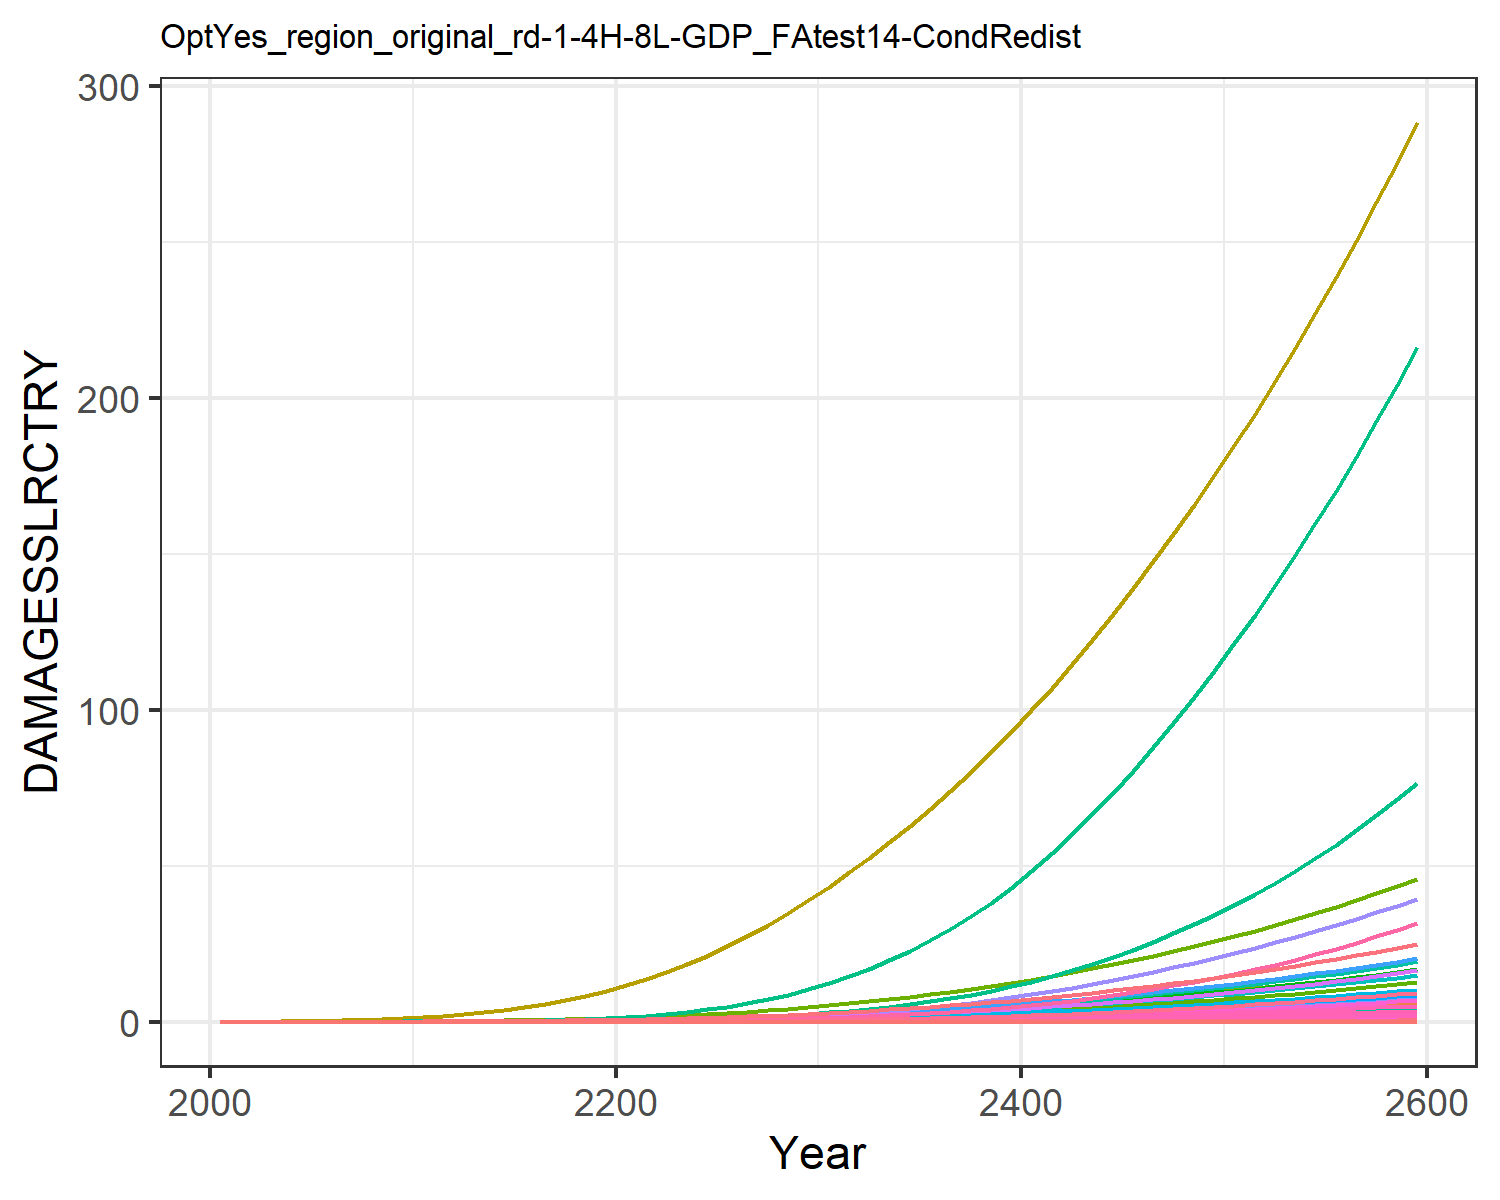

Values plotted in this chart, from the file beside it:
0.0, 0.0, 0.0, 0.0, 0.0, 0.0, 0.0, 0.0, 0.0, 0.0, 0.0, 0.0, 0.0, 0.0, 0.0, 0.0, 0.0, 0.0, 0.0, 0.0, 0.0, 0.0, 0.0, 0.0
0.0, 5.244586568248408e-5, 2.5533763724368427e-6, 0.0001801, 8.418814047693964e-7, 0.0, 0.001628, 0.0, 0.0, 0.0, 2.6676903891804185e-5, 3.014048255602565e-6, 0.0, 4.869973041510708e-6, 0.0, 1.0716833204830023e-5, 5.527850458731378e-10, 9.915960880164785e-8, 0.0, 5.650251551739838e-11, 0.0, 1.0361368243487714e-5, 1.806327198162545e-10, 5.043813759404849e-9
0.0, 0.0001294, 4.588750245014145e-6, 0.0003681, 1.9290384892694563e-6, 0.0, 0.002672, 0.0, 0.0, 0.0, 4.2565807714451946e-5, 7.4357850984474544e-6, 0.0, 1.2768312066173367e-5, 0.0, 2.190143799210766e-5, 1.2666197682248985e-9, 1.7820274523407464e-7, 0.0, 1.2946660486397327e-10, 0.0, 2.3741441526026957e-5, 4.1389139488408745e-10, 1.3224095397407464e-8
0.0, 0.0003088, 8.29927091099853e-6, 0.0007271, 4.557368239508073e-6, 0.0, 0.004359, 0.0, 0.0, 0.0, 6.862913810925024e-5, 1.774848257939147e-5, 0.0, 3.524468452058278e-5, 0.0, 4.3256518751208385e-5, 2.992398925864516e-9, 3.2229970706908207e-7, 0.0, 3.058658478646849e-10, 0.0, 5.608933786066086e-5, 9.778215977249763e-10, 3.650279441293446e-8
0.0, 0.0006569, 1.3811767449911145e-5, 0.0013, 9.484665428697984e-6, 0.0, 0.006566, 0.0, 0.0, 0.0, 0.0001033, 3.775160537631087e-5, 0.0, 8.463801830465481e-5, 0.0, 7.735261620209155e-5, 6.227695711524011e-9, 5.363758637295836e-7, 0.0, 6.365593212135772e-10, 0.0, 0.0001167, 2.0350145557641814e-9, 8.765929454947246e-8
0.0, 0.001234, 2.1510880353436494e-5, 0.002121, 1.7780681346991725e-5, 0.0, 0.009261, 0.0, 0.0, 0.0, 0.000147, 7.094598498310847e-5, 0.0, 0.0001793, 0.0, 0.0001262, 1.1674916084819267e-8, 8.353686138288156e-7, 0.0, 1.1933429317084216e-9, 0.0, 0.0002188, 3.814994384836199e-9, 1.857046426871235e-7
0.0, 0.002102, 3.1872683159096956e-5, 0.003244, 3.0953041666224344e-5, 0.0, 0.01244, 0.0, 0.0, 0.0, 0.0002001, 0.0001208, 0.0, 0.0003453, 0.0, 0.000193, 2.032397729709181e-8, 1.2377661310066413e-6, 0.0, 2.0774003406519897e-9, 0.0, 0.000381, 6.641234823671448e-9, 3.5758655637687674e-7
0.0, 0.003398, 4.540226828638708e-5, 0.004781, 5.1128846031256244e-5, 0.0, 0.0162, 0.0, 0.0, 0.0, 0.000264, 0.0001953, 0.0, 0.0006243, 0.0, 0.0002844, 3.357154741595736e-8, 1.7631835285171863e-6, 0.0, 3.4314909438569233e-9, 0.0, 0.0006293, 1.0970122950063346e-8, 6.465905657568379e-7
0.0, 0.005287, 6.255970932949828e-5, 0.006849, 8.09006547925864e-5, 0.0, 0.02061, 0.0, 0.0, 0.0, 0.00034, 0.0003038, 0.0, 0.001074, 0.0, 0.0004074, 5.311991916834938e-8, 2.4294876269797897e-6, 0.0, 5.429613336141913e-9, 0.0, 0.0009957, 1.7357914341989276e-8, 1.1119952834287122e-6
0.0, 0.007958, 8.375348786013969e-5, 0.009574, 0.0001233, 0.0, 0.0257, 0.0, 0.0, 0.0, 0.0004286, 0.0004573, 0.0, 0.001767, 0.0, 0.0005696, 8.097890971621056e-8, 3.2525416862297827e-6, 0.0, 8.277199495502006e-9, 0.0, 0.001518, 2.6461353864393385e-8, 1.8305863178727492e-6
0.0, 0.01132, 0.0001112, 0.01281, 0.0001822, 0.0, 0.03197, 0.0, 0.0, 0.0, 0.0005381, 0.0006503, 0.0, 0.002776, 0.0, 0.0007621, 1.196195134774264e-7, 4.316828638471776e-6, 0.0, 1.2226820292807001e-8, 0.0, 0.002242, 3.9087884565320564e-8, 2.875452952930364e-6
0.0, 0.01516, 0.0001471, 0.0163, 0.000261, 0.0, 0.03977, 0.0, 0.0, 0.0, 0.0006754, 0.0008712, 0.0, 0.004177, 0.0, 0.0009696, 1.713504544502097e-7, 5.713702555176585e-6, 0.0, 1.7514460247732823e-8, 0.0, 0.003212, 5.5991924637186846e-8, 4.325843285991317e-6
0.0, 0.01965, 0.0001924, 0.02045, 0.0003669, 0.0, 0.04941, 0.0, 0.0, 0.0, 0.0008438, 0.001129, 0.0, 0.006035, 0.0, 0.001217, 2.4092785004993313e-7, 7.4705116816314e-6, 0.0, 2.46262623919532e-8, 0.0, 0.004516, 7.872762325772052e-8, 6.250062960120034e-6
0.0, 0.02492, 0.0002463, 0.02518, 0.0005024, 0.0, 0.0604, 0.0, 0.0, 0.0, 0.001036, 0.001432, 0.0, 0.008474, 0.0, 0.001498, 3.298520891128203e-7, 9.564636251415652e-6, 0.0, 3.3715587863099746e-8, 0.0, 0.006183, 1.0778526018085544e-7, 8.776439811627612e-6
0.0, 0.03098, 0.0003093, 0.03045, 0.0006707, 0.0, 0.07264, 0.0, 0.0, 0.0, 0.001252, 0.001781, 0.0, 0.01161, 0.0, 0.001812, 4.4041838205941505e-7, 1.2010319222051565e-5, 0.0, 4.501703990047977e-8, 0.0, 0.008255, 1.4391483778800303e-7, 1.2029249933438594e-5
0.0, 0.03872, 0.0003908, 0.03706, 0.0009178, 0.0, 0.08823, 0.0, 0.0, 0.0, 0.001527, 0.002225, 0.0, 0.01629, 0.0, 0.002205, 6.026663290828473e-7, 1.5177094711853156e-5, 0.0, 6.160109406908947e-8, 0.0, 0.0113, 1.9693235006378204e-7, 1.6874303872123124e-5
0.0, 0.04764, 0.000487, 0.04464, 0.001234, 0.0, 0.106, 0.0, 0.0, 0.0, 0.001842, 0.002738, 0.0, 0.02241, 0.0, 0.002656, 8.102518611642512e-7, 1.8910940167827715e-5, 0.0, 8.281929603598693e-8, 0.0, 0.01519, 2.647647553256525e-7, 2.320563262829615e-5
0.0, 0.0578, 0.0005993, 0.05322, 0.001634, 0.0, 0.1263, 0.0, 0.0, 0.0, 0.002203, 0.003322, 0.0, 0.03027, 0.0, 0.003166, 1.0727531750696574e-6, 2.3274308322902668e-5, 0.0, 1.0965067411505596e-7, 0.0, 0.02011, 3.5054190620928145e-7, 3.134711245600441e-5
0.0, 0.06923, 0.0007295, 0.06283, 0.002133, 0.0, 0.1493, 0.0, 0.0, 0.0, 0.002612, 0.003978, 0.0, 0.04022, 0.0, 0.003738, 1.400816672655536e-6, 2.8328418133735217e-5, 0.0, 1.431834424151813e-7, 0.0, 0.02626, 4.57742711085921e-7, 4.1655982372988586e-5
0.0, 0.08181, 0.000878, 0.07338, 0.002742, 0.0, 0.1749, 0.0, 0.0, 0.0, 0.003071, 0.004702, 0.0, 0.05246, 0.0, 0.004365, 1.8005212311897032e-6, 3.4096455953991306e-5, 0.0, 1.840389488901786e-7, 0.0, 0.03375, 5.88353555337217e-7, 5.433208528147154e-5
0.0, 0.09617, 0.001048, 0.08547, 0.003494, 0.0, 0.2035, 0.0, 0.0, 0.0, 0.003585, 0.005527, 0.0, 0.06775, 0.0, 0.005085, 2.294197704479797e-6, 4.0682424314079994e-5, 0.0, 2.3449972528218249e-7, 0.0, 0.043, 7.496714577396479e-7, 7.016719459905206e-5
0.0, 0.1128, 0.001242, 0.09957, 0.004431, 0.0, 0.2355, 0.0, 0.0, 0.0, 0.00416, 0.006485, 0.0, 0.08698, 0.0, 0.005924, 2.9094818801033903e-6, 4.82435259327405e-5, 0.0, 2.9739054322366535e-7, 0.0, 0.05454, 9.507269221240771e-7, 9.008364128356946e-5
0.0, 0.1326, 0.001464, 0.1156, 0.005579, 0.0, 0.271, 0.0, 0.0, 0.0, 0.004802, 0.007621, 0.0, 0.1107, 0.0, 0.006877, 3.663317631444956e-6, 5.683560841029984e-5, 0.0, 3.744433082283134e-7, 0.0, 0.06866, 1.1970566719538266e-6, 0.0001146
0.0, 0.1552, 0.001713, 0.1334, 0.006966, 0.0, 0.3101, 0.0, 0.0, 0.0, 0.005514, 0.00892, 0.0, 0.1394, 0.0, 0.007937, 4.57417656162789e-6, 6.650919705309121e-5, 0.0, 4.6754608157763676e-7, 0.0, 0.08574, 1.4946966445909054e-6, 0.0001444
0.0, 0.1806, 0.001991, 0.1533, 0.008628, 0.0, 0.3533, 0.0, 0.0, 0.0, 0.0063, 0.01038, 0.0, 0.1738, 0.0, 0.009123, 5.664962667237486e-6, 7.733550668223575e-5, 0.0, 5.790399783798182e-7, 0.0, 0.1062, 1.851131143796334e-6, 0.00018
0.0, 0.2089, 0.002302, 0.1755, 0.01061, 0.0, 0.4007, 0.0, 0.0, 0.0, 0.007168, 0.012, 0.0, 0.2148, 0.0, 0.01044, 6.9651237885685335e-6, 8.941545458130902e-5, 0.0, 7.119349878985542e-7, 0.0, 0.1306, 2.275982795082277e-6, 0.0002224
0.0, 0.2402, 0.002649, 0.1999, 0.01296, 0.0, 0.4527, 0.0, 0.0, 0.0, 0.008123, 0.01381, 0.0, 0.2632, 0.0, 0.01189, 8.507610342346752e-6, 0.0001029, 0.0, 8.695991126625836e-7, 0.0, 0.1595, 2.780018755477819e-6, 0.0002726
0.0, 0.2747, 0.003031, 0.2266, 0.01571, 0.0, 0.5093, 0.0, 0.0, 0.0, 0.009167, 0.01579, 0.0, 0.3197, 0.0, 0.01348, 1.0314731981401708e-5, 0.0001177, 0.0, 1.0543127173717137e-6, 0.0, 0.1933, 3.3705291159484203e-6, 0.0003311
0.0, 0.3123, 0.00345, 0.2558, 0.01891, 0.0, 0.5709, 0.0, 0.0, 0.0, 0.0103, 0.01795, 0.0, 0.3849, 0.0, 0.01522, 1.2416856303040307e-5, 0.000134, 0.0, 1.2691798035738682e-6, 0.0, 0.2327, 4.05743704959144e-6, 0.0003987
0.0, 0.3533, 0.003911, 0.2877, 0.02263, 0.0, 0.6377, 0.0, 0.0, 0.0, 0.01154, 0.0203, 0.0, 0.4601, 0.0, 0.01712, 1.4859612871863705e-5, 0.0001519, 0.0, 1.5188643635408657e-6, 0.0, 0.2785, 4.855652859099528e-6, 0.0004765
0.0, 0.3972, 0.004408, 0.322, 0.02689, 0.0, 0.7088, 0.0, 0.0, 0.0, 0.01286, 0.02283, 0.0, 0.5455, 0.0, 0.01915, 1.7655612585818324e-5, 0.0001712, 0.0, 1.8046554108996581e-6, 0.0, 0.3309, 5.769297388211842e-6, 0.0005649
0.0, 0.4436, 0.004938, 0.3583, 0.0317, 0.0, 0.7832, 0.0, 0.0, 0.0, 0.01424, 0.02549, 0.0, 0.641, 0.0, 0.02132, 2.081201319507563e-5, 0.0001918, 0.0, 2.1272845698017173e-6, 0.0, 0.3901, 6.800709563950542e-6, 0.0006639
0.0, 0.493, 0.005507, 0.3973, 0.03714, 0.0, 0.862, 0.0, 0.0, 0.0, 0.01571, 0.02833, 0.0, 0.748, 0.0, 0.02363, 2.438797018344697e-5, 0.0002139, 0.0, 2.4927983743690187e-6, 0.0, 0.4571, 7.96921953283942e-6, 0.0007747
0.0, 0.5457, 0.006121, 0.4391, 0.04332, 0.0, 0.9461, 0.0, 0.0, 0.0, 0.01728, 0.03136, 0.0, 0.8677, 0.0, 0.02612, 2.8447293801464396e-5, 0.0002377, 0.0, 2.907719142268751e-6, 0.0, 0.5332, 9.295678472369278e-6, 0.0008987
0.0, 0.602, 0.006784, 0.4841, 0.05033, 0.0, 1.036, 0.0, 0.0, 0.0, 0.01896, 0.0346, 0.0, 1.001, 0.0, 0.0288, 3.3049383187902485e-5, 0.0002635, 0.0, 3.3781183126351445e-6, 0.0, 0.6195, 1.079949614782175e-5, 0.001037
0.0, 0.6619, 0.007497, 0.5323, 0.05822, 0.0, 1.131, 0.0, 0.0, 0.0, 0.02075, 0.03804, 0.0, 1.149, 0.0, 0.03166, 3.822998085974391e-5, 0.0002911, 0.0, 3.9076492804641754e-6, 0.0, 0.7166, 1.2492352086535459e-5, 0.00119
0.0, 0.7255, 0.008261, 0.5838, 0.06706, 0.0, 1.233, 0.0, 0.0, 0.0, 0.02266, 0.0417, 0.0, 1.312, 0.0, 0.03473, 4.4031420747049207e-5, 0.0003208, 0.0, 4.50063917717522e-6, 0.0, 0.8253, 1.4388079681769572e-5, 0.001358
0.0, 0.7931, 0.009082, 0.6389, 0.07696, 0.0, 1.34, 0.0, 0.0, 0.0, 0.02468, 0.04558, 0.0, 1.49, 0.0, 0.03801, 5.053197425388917e-5, 0.0003527, 0.0, 5.165088456572327e-6, 0.0, 0.9472, 1.6512255559930125e-5, 0.001543
0.0, 0.8647, 0.009963, 0.6978, 0.08804, 0.0, 1.455, 0.0, 0.0, 0.0, 0.02685, 0.04969, 0.0, 1.685, 0.0, 0.04151, 5.7810931970327704e-5, 0.0003869, 0.0, 5.909101747803692e-6, 0.0, 1.084, 1.889078938526365e-5, 0.001745
0.0, 0.9406, 0.01091, 0.7608, 0.1004, 0.0, 1.576, 0.0, 0.0, 0.0, 0.02915, 0.05405, 0.0, 1.898, 0.0, 0.04526, 6.593895999614312e-5, 0.0004236, 0.0, 6.739902134107706e-6, 0.0, 1.236, 2.1546772610581808e-5, 0.001966
0.0, 1.021, 0.01192, 0.828, 0.1142, 0.0, 1.704, 0.0, 0.0, 0.0, 0.03159, 0.05867, 0.0, 2.129, 0.0, 0.04926, 7.499279555441589e-5, 0.000463, 0.0, 7.665333254110692e-6, 0.0, 1.406, 2.4505280540326436e-5, 0.002205
0.0, 1.106, 0.01301, 0.8998, 0.1296, 0.0, 1.841, 0.0, 0.0, 0.0, 0.03419, 0.06355, 0.0, 2.379, 0.0, 0.05353, 8.506828029091672e-5, 0.0005051, 0.0, 8.695191490905503e-6, 0.0, 1.595, 2.7797631201778624e-5, 0.002464
0.0, 1.195, 0.01416, 0.9761, 0.1465, 0.0, 1.985, 0.0, 0.0, 0.0, 0.03693, 0.0687, 0.0, 2.648, 0.0, 0.05807, 9.620331523083155e-5, 0.0005501, 0.0, 9.83335086981117e-6, 0.0, 1.803, 3.1436209454684976e-5, 0.002743
0.0, 1.289, 0.01539, 1.057, 0.1651, 0.0, 2.136, 0.0, 0.0, 0.0, 0.03983, 0.07411, 0.0, 2.934, 0.0, 0.06288, 0.0001084, 0.0005978, 0.0, 1.1078142178307669e-5, 0.0, 2.031, 3.541567899862272e-5, 0.003039
0.0, 1.388, 0.01669, 1.142, 0.1852, 0.0, 2.295, 0.0, 0.0, 0.0, 0.04287, 0.07978, 0.0, 3.236, 0.0, 0.06795, 0.0001216, 0.0006482, 0.0, 1.2429497416204518e-5, 0.0, 2.279, 3.9735822443989965e-5, 0.003351
0.0, 1.491, 0.01806, 1.232, 0.2069, 0.0, 2.46, 0.0, 0.0, 0.0, 0.04606, 0.08571, 0.0, 3.552, 0.0, 0.07328, 0.0001359, 0.0007014, 0.0, 1.3888406542391233e-5, 0.0, 2.547, 4.439980458734632e-5, 0.003679
0.0, 1.599, 0.0195, 1.326, 0.2303, 0.0, 2.633, 0.0, 0.0, 0.0, 0.04939, 0.09189, 0.0, 3.884, 0.0, 0.07888, 0.0001512, 0.0007573, 0.0, 1.5456958980651293e-5, 0.0, 2.834, 4.9414305101223235e-5, 0.004022
0.0, 1.711, 0.02101, 1.425, 0.2554, 0.0, 2.813, 0.0, 0.0, 0.0, 0.05287, 0.09834, 0.0, 4.229, 0.0, 0.08475, 0.0001677, 0.000816, 0.0, 1.7138322569764645e-5, 0.0, 3.143, 5.478945123977074e-5, 0.00438
0.0, 1.828, 0.0226, 1.528, 0.2822, 0.0, 3.001, 0.0, 0.0, 0.0, 0.05649, 0.105, 0.0, 4.589, 0.0, 0.09089, 0.0001853, 0.0008777, 0.0, 1.893668175598783e-5, 0.0, 3.473, 6.053862024648538e-5, 0.004752
0.0, 1.949, 0.02426, 1.636, 0.3108, 0.0, 3.196, 0.0, 0.0, 0.0, 0.06027, 0.112, 0.0, 4.962, 0.0, 0.09732, 0.0002041, 0.0009423, 0.0, 2.085715534019281e-5, 0.0, 3.825, 6.667817640028879e-5, 0.005139
0.0, 2.075, 0.02601, 1.749, 0.3413, 0.0, 3.399, 0.0, 0.0, 0.0, 0.06421, 0.1192, 0.0, 5.35, 0.0, 0.104, 0.0002241, 0.00101, 0.0, 2.290570907806086e-5, 0.0, 4.2, 7.322719160735366e-5, 0.005541
0.0, 2.206, 0.02784, 1.867, 0.3738, 0.0, 3.61, 0.0, 0.0, 0.0, 0.06832, 0.1268, 0.0, 5.752, 0.0, 0.1111, 0.0002455, 0.001081, 0.0, 2.5089073268417795e-5, 0.0, 4.601, 8.02071819395035e-5, 0.005957
0.0, 2.342, 0.02976, 1.991, 0.4085, 0.0, 3.83, 0.0, 0.0, 0.0, 0.0726, 0.1346, 0.0, 6.169, 0.0, 0.1184, 0.0002682, 0.001156, 0.0, 2.7414671102354287e-5, 0.0, 5.027, 8.764187857373366e-5, 0.006389
0.0, 2.484, 0.03177, 2.12, 0.4454, 0.0, 4.059, 0.0, 0.0, 0.0, 0.07706, 0.1427, 0.0, 6.601, 0.0, 0.1261, 0.0002924, 0.001234, 0.0, 2.9890560328350566e-5, 0.0, 5.481, 9.555704130162597e-5, 0.006836
0.0, 2.631, 0.03388, 2.255, 0.4846, 0.0, 4.297, 0.0, 0.0, 0.0, 0.08172, 0.1512, 0.0, 7.048, 0.0, 0.1342, 0.0003182, 0.001316, 0.0, 3.252538866986055e-5, 0.0, 5.964, 0.000104, 0.0073
0.0, 2.784, 0.0361, 2.397, 0.5264, 0.0, 4.545, 0.0, 0.0, 0.0, 0.08658, 0.16, 0.0, 7.512, 0.0, 0.1426, 0.0003456, 0.001402, 0.0, 3.532836219204601e-5, 0.0, 6.478, 0.0001129, 0.00778
0.0, 2.943, 0.03842, 2.545, 0.5708, 0.0, 4.803, 0.0, 0.0, 0.0, 0.09164, 0.1691, 0.0, 7.992, 0.0, 0.1514, 0.0003748, 0.001492, 0.0, 3.830922520018112e-5, 0.0, 7.025, 0.0001225, 0.008277
0.0, 3.108, 0.04086, 2.701, 0.618, 0.0, 5.073, 0.0, 0.0, 0.0, 0.09693, 0.1786, 0.0, 8.489, 0.0, 0.1607, 0.0004058, 0.001587, 0.0, 4.147825004326371e-5, 0.0, 7.606, 0.0001326, 0.008792
0.0, 3.28, 0.04343, 2.863, 0.6682, 0.0, 5.353, 0.0, 0.0, 0.0, 0.1025, 0.1885, 0.0, 9.004, 0.0, 0.1703, 0.0004387, 0.001686, 0.0, 4.484623522610125e-5, 0.0, 8.224, 0.0001434, 0.009325
0.0, 3.46, 0.04612, 3.033, 0.7215, 0.0, 5.645, 0.0, 0.0, 0.0, 0.1082, 0.1988, 0.0, 9.537, 0.0, 0.1805, 0.0004738, 0.001791, 0.0, 4.8424510387206825e-5, 0.0, 8.88, 0.0001548, 0.009877
